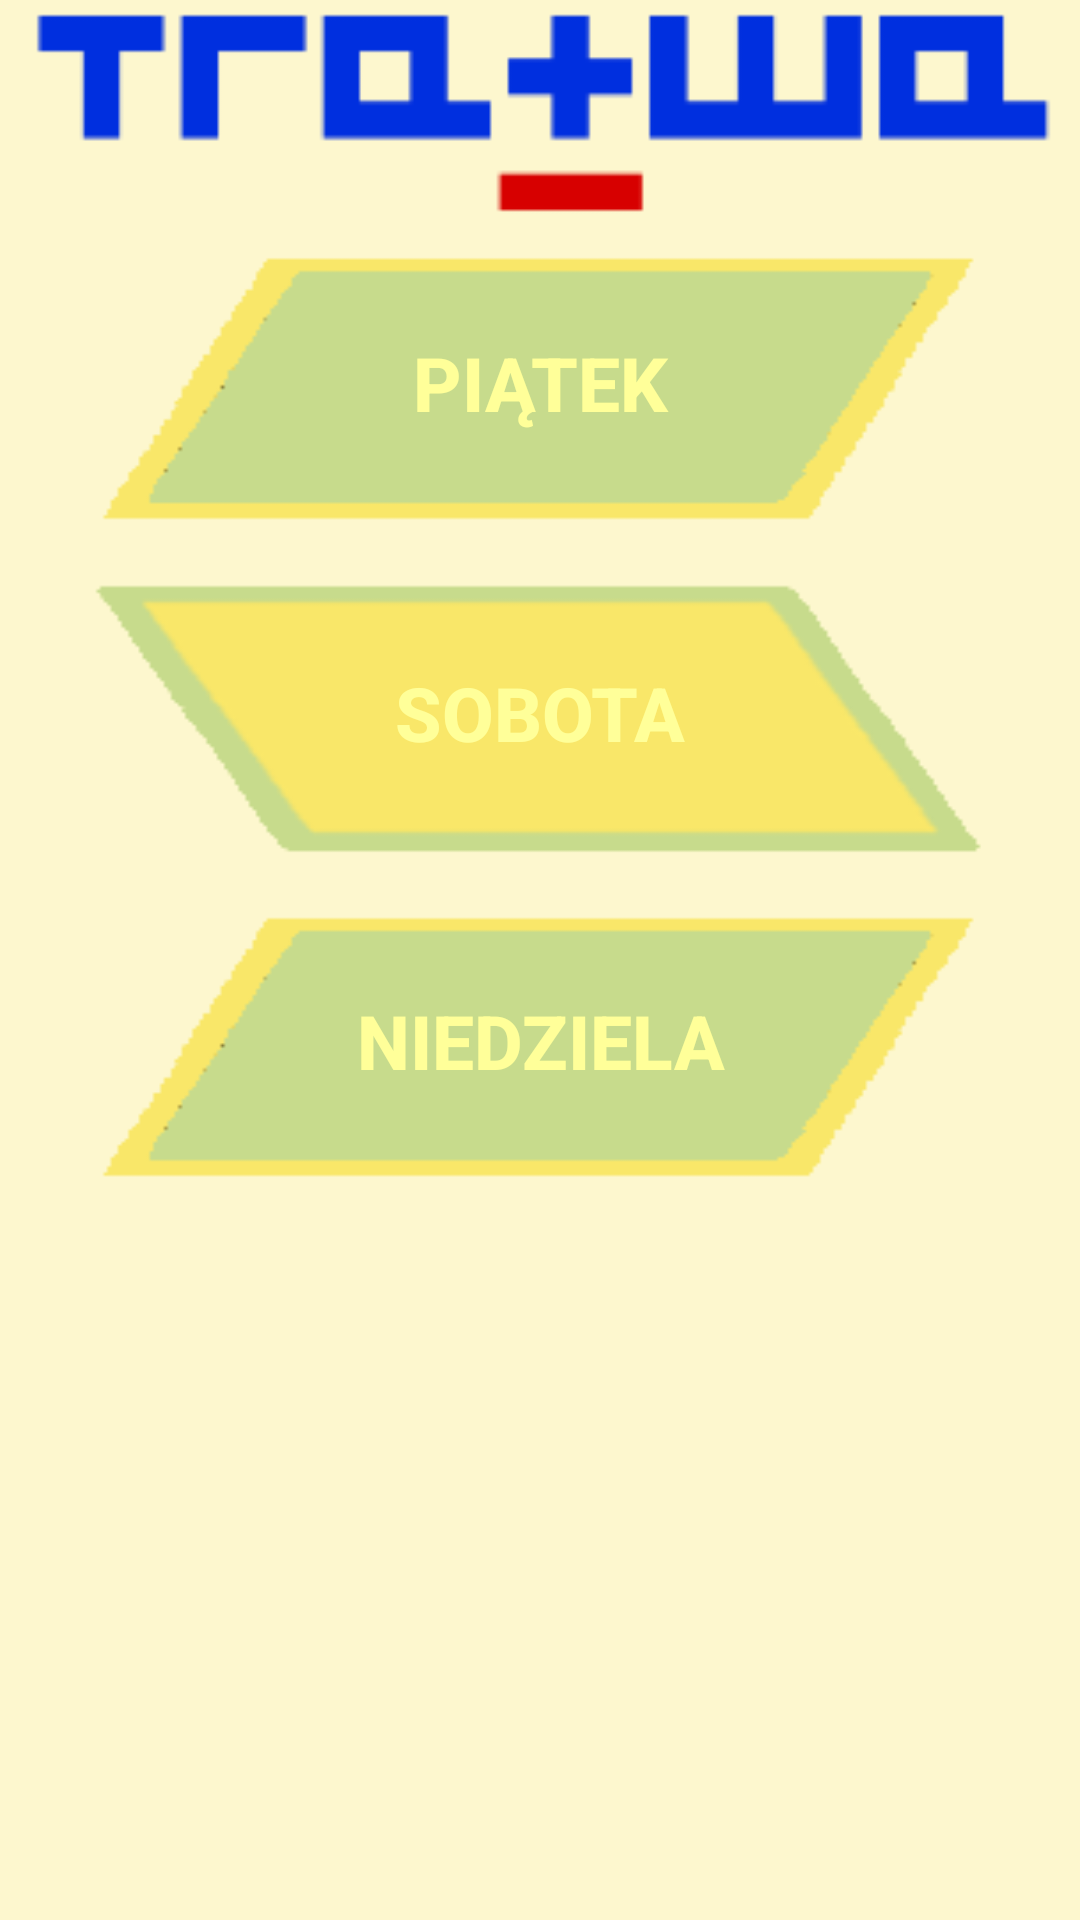

Layout XML and referenced resources for this Android screen:
<!-- AndroidManifest.xml: application theme AppTheme.NoActionBar -->
<!-- res/layout/content_koncerty.xml -->
<?xml version="1.0" encoding="utf-8"?>
<GridLayout xmlns:android="http://schemas.android.com/apk/res/android"
    xmlns:tools="http://schemas.android.com/tools"
    xmlns:app="http://schemas.android.com/apk/res-auto" android:layout_width="match_parent"
    android:layout_height="match_parent" android:paddingLeft="@dimen/activity_horizontal_margin"
    android:paddingRight="@dimen/activity_horizontal_margin"
    android:paddingTop="@dimen/activity_vertical_margin"
    android:paddingBottom="@dimen/activity_vertical_margin"
    app:layout_behavior="@string/appbar_scrolling_view_behavior"
    tools:showIn="@layout/activity_koncerty" tools:context=".Koncerty"
    android:background="#FDF7CE"
    >

    <ImageView
        android:layout_width="match_parent"
        android:layout_height="73dp"
        android:id="@+id/imageView"
        android:layout_row="0"
        android:layout_column="10"
        android:src="@drawable/logo_tratwa1"/>

    <Button

        android:layout_width="match_parent"
        android:layout_height="103dp"
        android:text="Piątek"
        android:background="@drawable/zielony"
        android:id="@+id/button15"
        android:layout_row="1"
        android:layout_column="10"
        style="@style/button_text"/>

    <Button
        android:layout_width="match_parent"
        android:background="@drawable/zolty"
        android:layout_height="105dp"
        android:text="Sobota"
        android:id="@+id/button16"
        android:layout_row="2"
        android:layout_column="10"
        style="@style/button_text"/>

    <Button
        android:layout_width="match_parent"
        android:layout_height="102dp"
        android:text="Niedziela"
        android:id="@+id/button17"
        android:layout_row="3"
        android:background="@drawable/zielony"
        android:layout_column="10"
        style="@style/button_text"/>

</GridLayout>
<!-- res/layout/activity_koncerty.xml (included above) -->
<?xml version="1.0" encoding="utf-8"?>
<android.support.design.widget.CoordinatorLayout
    xmlns:android="http://schemas.android.com/apk/res/android"
    xmlns:app="http://schemas.android.com/apk/res-auto"
    xmlns:tools="http://schemas.android.com/tools" android:layout_width="match_parent"
    android:layout_height="match_parent" android:fitsSystemWindows="true"
    tools:context="com.example.joanna.kosciol.Koncerty">

    <android.support.design.widget.AppBarLayout android:layout_height="wrap_content"
        android:layout_width="match_parent"
        android:theme="@style/AppTheme.NoActionBar.AppBarOverlay">

        <android.support.v7.widget.Toolbar android:id="@+id/toolbar"
            android:layout_width="match_parent" android:layout_height="?attr/actionBarSize"
            android:background="?attr/colorPrimary"
            app:popupTheme="@style/AppTheme.NoActionBar.PopupOverlay" />

    </android.support.design.widget.AppBarLayout>

    <include layout="@layout/content_koncerty" />


</android.support.design.widget.CoordinatorLayout>
<!-- resources referenced by this layout -->
<resources>
  <!-- drawable logo_tratwa1: png bitmap (drawable, 1498 bytes) -->
  <!-- drawable zielony: png bitmap (drawable, 1806 bytes) -->
  <!-- drawable zolty: png bitmap (drawable, 2890 bytes) -->
  <style name="AppTheme.NoActionBar.AppBarOverlay" parent="ThemeOverlay.AppCompat.Dark.ActionBar" />
  <style name="AppTheme.NoActionBar.PopupOverlay" parent="ThemeOverlay.AppCompat.Light" />
  <style name="button_text">
          <item name="android:layout_width">fill_parent</item>
          <item name="android:layout_height">wrap_content</item>
          <item name="android:textColor">#ffff99</item>
          <item name="android:gravity">center</item>
          <item name="android:layout_margin">3dp</item>
          <item name="android:textSize">25dp</item>
          <item name="android:textStyle">bold</item>
          <item name="android:shadowColor">#000000</item>
          <item name="android:shadowDx">1</item>
          <item name="android:shadowDy">1</item>
      </style>
  <style name="AppTheme.NoActionBar">
          <item name="windowActionBar">false</item>
          <item name="windowNoTitle">true</item>
      </style>
</resources>
